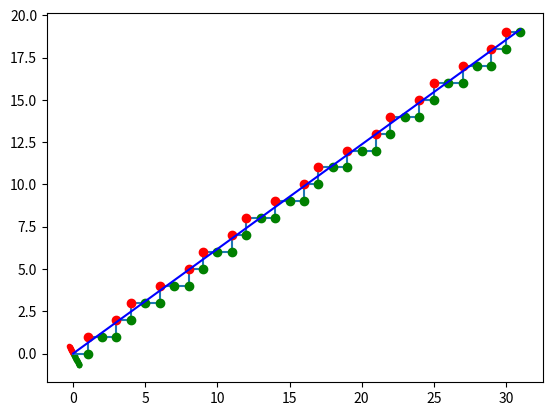

Generate this figure with matplotlib:
# [redacted]


import matplotlib.pyplot as plt
from copy import copy
from math import sqrt


def sigma(char):
    if char == 0:
        return [0, 1]
    elif char == 1:
        return [0]
    raise ValueError('0 ou 1 en argument')


def pav_fib(length):
    pav = [0, 1]
    i = 1
    while len(pav) < length:
        pav += sigma(pav[i])
        i += 1
    return pav


def plot(chem):
    x = []
    y = []
    for point in chem:
        x += [point[0]]
        y += [point[1]]
    plt.plot(x, y, '')
    for i in range(1, len(chem)):
        if chem[i][2]:
            plt.plot(x[i], y[i], 'ro')
        else:
            plt.plot(x[i], y[i], 'go')


def plot_pav(w):
    chem = [[0, 0]]
    current = [0, 0, None]
    for char in w:
        current[char] += 1
        current[2] = char
        chem += [copy(current)]
    plot(chem)
    # line(w)
    t_line(chem)
    plt.show()


def line(w):
    num0 = w.count(0)
    num1 = w.count(1)
    plt.plot([0, num0], [0, num1], 'y-')


def t_line(chem):
    direct = 2/(1 + sqrt(5))
    plt.plot([0, chem[-1][0]], [0, chem[-1][0] * direct], 'b-')


def scal_(vect1, vect2):
    return vect1[0]*vect2[0] + vect1[1]*vect2[1]


def proj_plot(w, orth_dir):
    chem = [[0, 0]]
    current = [0, 0, None]
    for char in w:
        current[char] += 1
        current[2] = char
        chem += [copy(current)]
    proj_set = []
    for point in chem[1:]:
        scal = scal_(point, orth_dir)
        proj = [scal*orth_dir[0], scal*orth_dir[1], point[2]]
        proj_set += [proj.copy()]
    x = []
    y = []
    for point in proj_set:
        x += [point[0]]
        y += [point[1]]
    for i in range(1, len(proj_set)):
        if proj_set[i][2]:
            plt.plot(x[i], y[i], 'r.')
        else:
            plt.plot(x[i], y[i], 'g.')


phi = (1 + sqrt(5))/2
norm = scal_([-1, phi], [-1, phi])
orth_dir = [-1/sqrt(norm), phi/sqrt(norm)]

wo = pav_fib(50)

proj_plot(wo, orth_dir)

plot_pav(wo)
